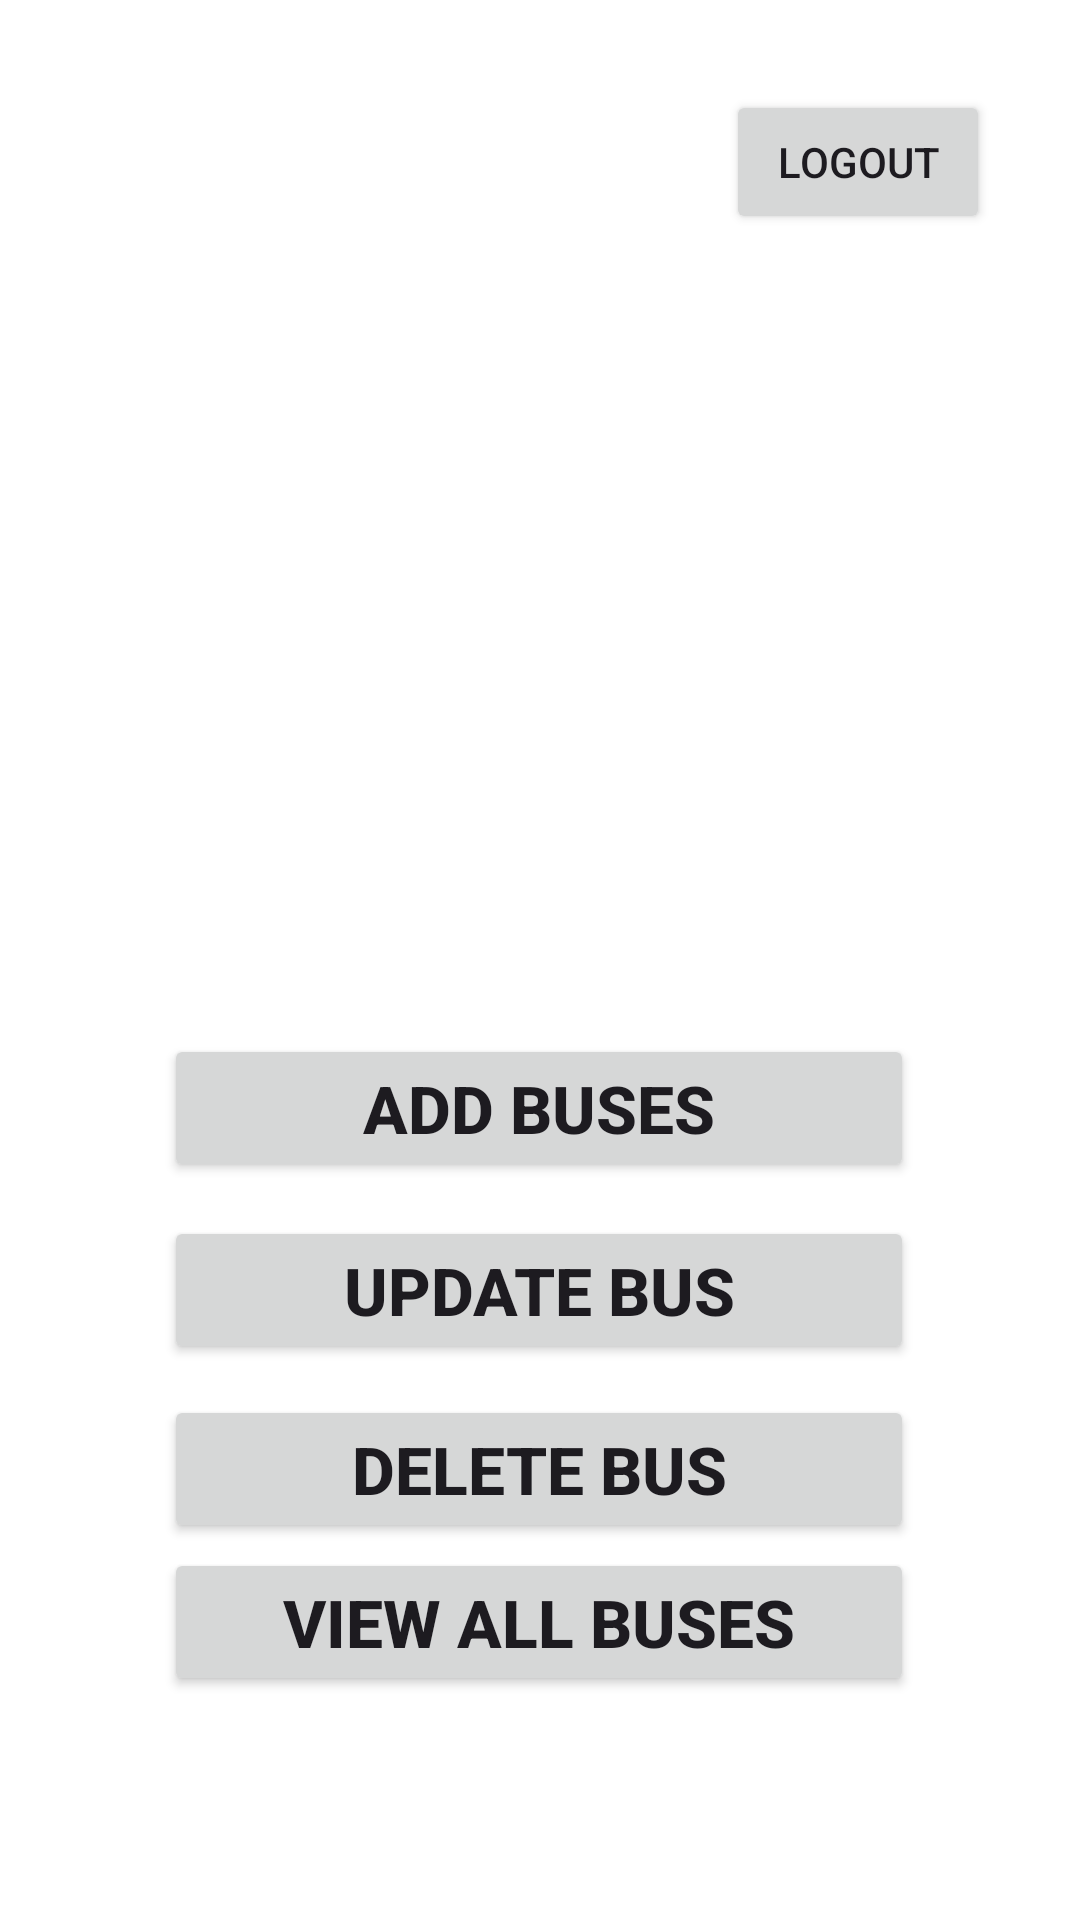

Produce the Android XML layout that renders to this screen, including the resource entries it uses.
<!-- AndroidManifest.xml: application theme Theme.NewBusBook -->
<!-- res/layout/activity_adminpanel.xml -->
<?xml version="1.0" encoding="utf-8"?>

<androidx.constraintlayout.widget.ConstraintLayout xmlns:android="http://schemas.android.com/apk/res/android"
    xmlns:app="http://schemas.android.com/apk/res-auto"
    xmlns:tools="http://schemas.android.com/tools"
    android:layout_width="match_parent"
    android:layout_height="match_parent"
    android:orientation="vertical"
    android:gravity="center"
    android:background="#FFFFFF"
    android:padding="30dp"
    tools:context=".AdminPanel">

    <Button
        android:id="@+id/add"
        android:layout_width="250dp"
        android:layout_height="wrap_content"
        android:text="ADD BUSES"
        android:textSize="22dp"
        android:textStyle="bold"
        app:layout_constraintBottom_toBottomOf="parent"
        app:layout_constraintEnd_toEndOf="parent"
        app:layout_constraintHorizontal_bias="0.496"
        app:layout_constraintStart_toStartOf="parent"
        app:layout_constraintTop_toTopOf="parent"
        app:layout_constraintVertical_bias="0.593"></Button>

    <Button
        android:id="@+id/update"
        android:layout_width="250dp"
        android:layout_height="wrap_content"
        android:text="UPDATE BUS"
        android:textSize="22dp"
        android:textStyle="bold"
        app:layout_constraintBottom_toBottomOf="parent"
        app:layout_constraintEnd_toEndOf="parent"
        app:layout_constraintHorizontal_bias="0.496"
        app:layout_constraintStart_toStartOf="parent"
        app:layout_constraintTop_toTopOf="parent"
        app:layout_constraintVertical_bias="0.707"></Button>

    <Button
        android:id="@+id/delete"
        android:layout_width="250dp"
        android:layout_height="wrap_content"
        android:text="DELETE BUS"
        android:textSize="22dp"
        android:textStyle="bold"
        app:layout_constraintBottom_toBottomOf="parent"
        app:layout_constraintEnd_toEndOf="parent"
        app:layout_constraintHorizontal_bias="0.496"
        app:layout_constraintStart_toStartOf="parent"
        app:layout_constraintTop_toTopOf="parent"
        app:layout_constraintVertical_bias="0.82"></Button>

    <Button
        android:id="@+id/view"
        android:layout_width="250dp"
        android:layout_height="wrap_content"
        android:text="VIEW ALL BUSES"
        android:textSize="22dp"
        android:textStyle="bold"
        app:layout_constraintBottom_toBottomOf="parent"
        app:layout_constraintEnd_toEndOf="parent"
        app:layout_constraintHorizontal_bias="0.496"
        app:layout_constraintStart_toStartOf="parent"
        app:layout_constraintTop_toTopOf="parent"
        app:layout_constraintVertical_bias="0.916"></Button>

    <Button
        android:id="@+id/logout"
        android:layout_width="wrap_content"
        android:layout_height="wrap_content"
        android:text="LOGOUT"
        app:layout_constraintBottom_toBottomOf="parent"
        app:layout_constraintEnd_toEndOf="parent"
        app:layout_constraintHorizontal_bias="1.0"
        app:layout_constraintStart_toStartOf="parent"
        app:layout_constraintTop_toTopOf="parent"
        app:layout_constraintVertical_bias="0.0" />

    <ImageView
        android:id="@+id/imageView8"
        android:layout_width="412dp"
        android:layout_height="278dp"
        app:layout_constraintBottom_toBottomOf="parent"
        app:layout_constraintEnd_toEndOf="parent"
        app:layout_constraintStart_toStartOf="parent"
        app:layout_constraintTop_toTopOf="parent"
        app:layout_constraintVertical_bias="0.162"
        app:srcCompat="@drawable/admins" />

</androidx.constraintlayout.widget.ConstraintLayout>
<!-- resources referenced by this layout -->
<resources>
  <style name="Theme.NewBusBook" parent="Base.Theme.NewBusBook" />
  <style name="Base.Theme.NewBusBook" parent="Theme.Material3.DayNight.NoActionBar">
          
          
      </style>
</resources>
